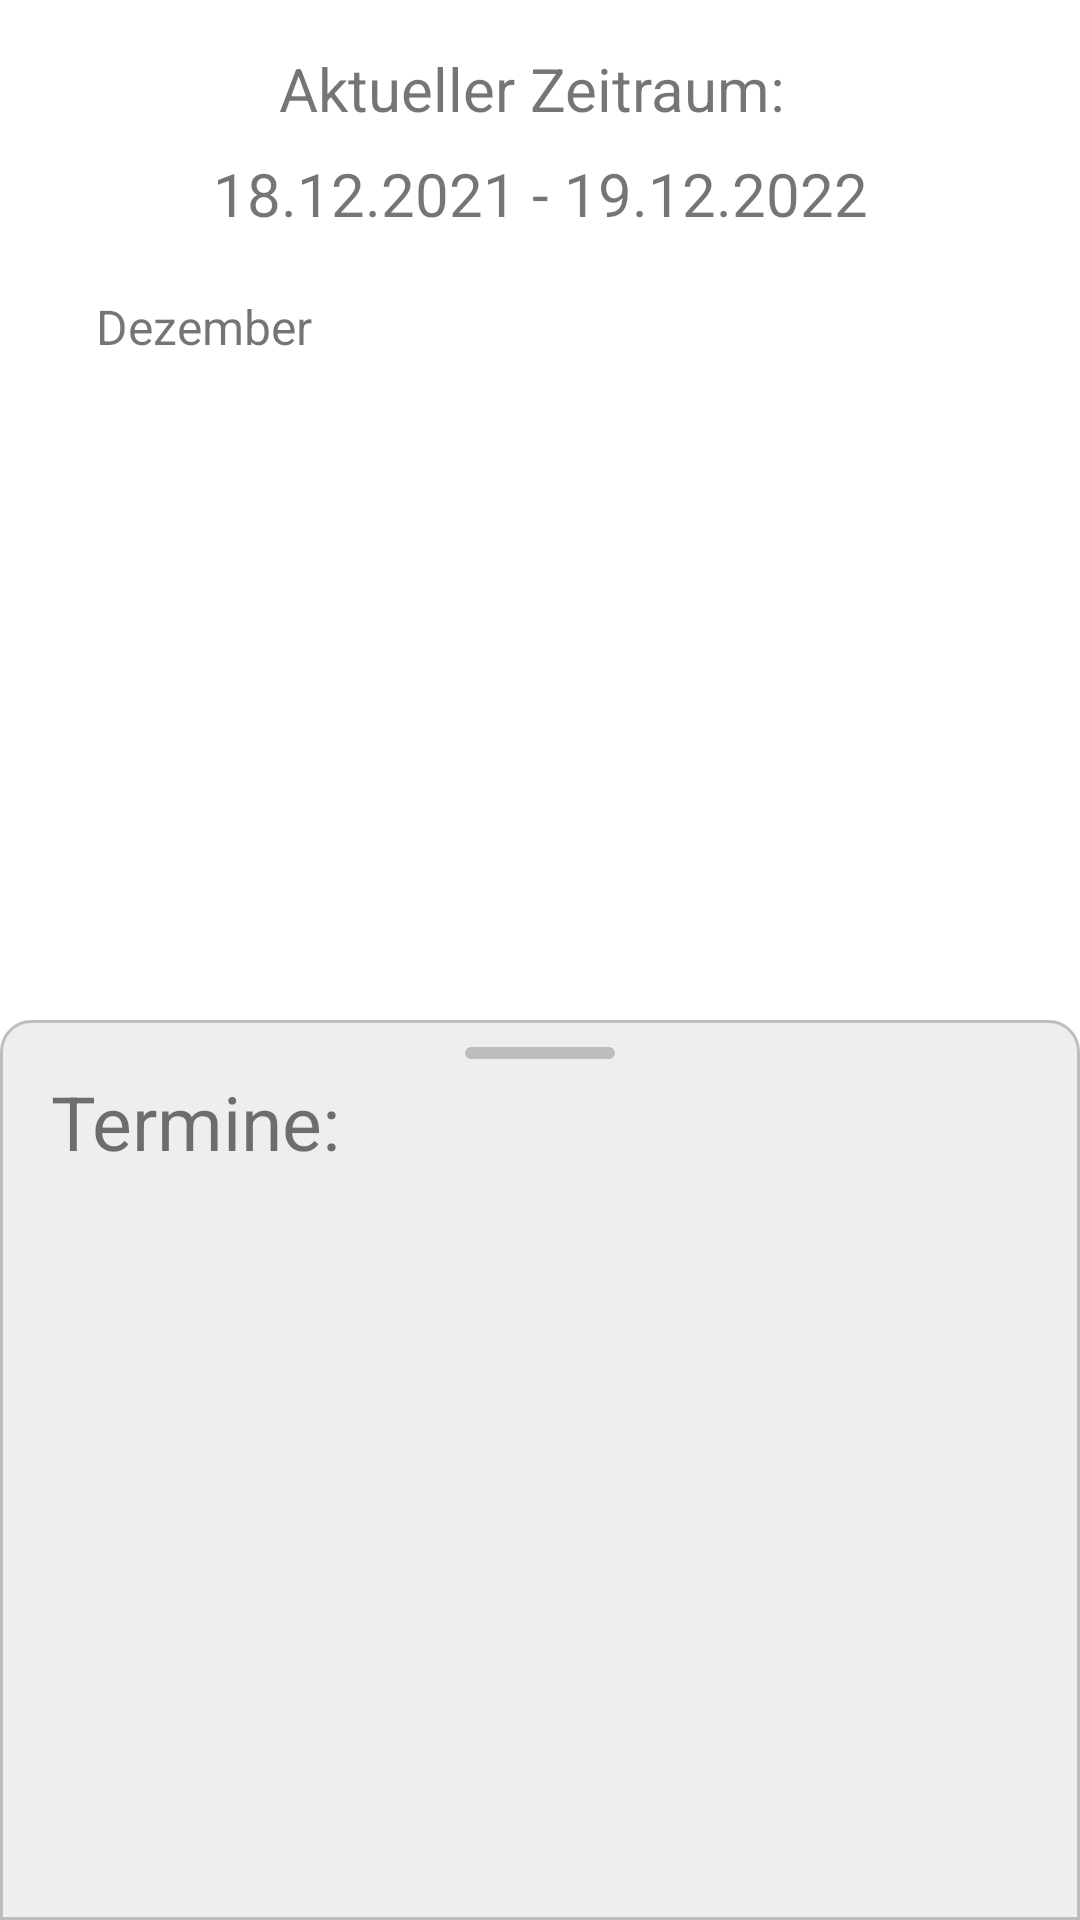

Here is an Android app screen rendered from its layout file. Give the layout XML and the strings, colors and styles it references.
<!-- AndroidManifest.xml: application theme Theme.Turnen -->
<!-- res/layout/fragment_home.xml -->
<?xml version="1.0" encoding="utf-8"?>
<RelativeLayout xmlns:android="http://schemas.android.com/apk/res/android"
    xmlns:app="http://schemas.android.com/apk/res-auto"
    xmlns:tools="http://schemas.android.com/tools"
    android:id="@+id/parentLayout"
    android:layout_width="match_parent"
    android:layout_height="match_parent"
    android:orientation="vertical">

    <androidx.constraintlayout.widget.ConstraintLayout
        android:id="@+id/layoutTop"
        android:layout_width="match_parent"
        android:layout_height="wrap_content"
        app:layout_constraintEnd_toEndOf="parent"
        app:layout_constraintStart_toStartOf="parent"
        app:layout_constraintTop_toTopOf="parent">

        <TextView
            android:id="@+id/txtViewCurrentPeriod"
            android:layout_width="wrap_content"
            android:layout_height="wrap_content"
            android:layout_marginTop="16dp"
            android:text="Aktueller Zeitraum: "
            android:textSize="20sp"
            app:layout_constraintEnd_toEndOf="parent"
            app:layout_constraintStart_toStartOf="parent"
            app:layout_constraintTop_toTopOf="parent" />

        <TextView
            android:id="@+id/txtViewCurrentPeriodSelected"
            android:layout_width="wrap_content"
            android:layout_height="wrap_content"
            android:layout_marginTop="8dp"
            android:text="18.12.2021 - 19.12.2022"
            android:textSize="20sp"
            app:layout_constraintEnd_toEndOf="parent"
            app:layout_constraintStart_toStartOf="parent"
            app:layout_constraintTop_toBottomOf="@+id/txtViewCurrentPeriod" />

    </androidx.constraintlayout.widget.ConstraintLayout>

    <androidx.constraintlayout.widget.ConstraintLayout
        android:id="@+id/layout2"
        android:layout_width="match_parent"
        android:layout_height="wrap_content"
        android:layout_above="@id/layout2"
        android:layout_below="@+id/layoutTop">


        <TextView
            android:id="@+id/txtViewCalendarMonth"
            android:layout_width="wrap_content"
            android:layout_height="wrap_content"
            android:layout_marginStart="32dp"
            android:layout_marginTop="20dp"
            android:layout_marginBottom="16dp"
            android:text="Dezember"
            android:textSize="16sp"
            app:layout_constraintStart_toStartOf="parent"
            app:layout_constraintTop_toTopOf="parent" />

        <ImageView
            android:id="@+id/btnMonthLeft"
            android:layout_width="25sp"
            android:layout_height="25sp"
            android:layout_marginEnd="16dp"
            android:src="@drawable/ic_arrow_back"
            app:layout_constraintEnd_toStartOf="@id/btnMonthRight"
            app:layout_constraintTop_toTopOf="@+id/txtViewCalendarMonth" />

        <ImageView
            android:id="@+id/btnMonthRight"
            android:layout_width="25sp"
            android:layout_height="25sp"
            android:layout_marginEnd="32dp"
            android:src="@drawable/ic_arrow_forward"
            app:layout_constraintEnd_toEndOf="parent"
            app:layout_constraintTop_toTopOf="@+id/txtViewCalendarMonth" />

    </androidx.constraintlayout.widget.ConstraintLayout>

    <androidx.constraintlayout.widget.ConstraintLayout
        android:layout_width="match_parent"
        android:layout_height="wrap_content"
        android:layout_below="@id/layout2"
        android:layout_above="@+id/bottomLayout"
        android:layout_marginTop="16dp"
        android:id="@+id/layout3">

        <androidx.recyclerview.widget.RecyclerView
            android:id="@+id/rvHome"
            android:layout_width="wrap_content"
            android:layout_height="wrap_content"
            app:layout_constraintEnd_toEndOf="parent"
            app:layout_constraintStart_toStartOf="parent"
            app:layout_constraintTop_toTopOf="parent" />

    </androidx.constraintlayout.widget.ConstraintLayout>

    <View
        android:id="@+id/homeLine"
        android:layout_width="match_parent"
        android:layout_height="2dp"
        android:layout_above="@id/bottomLayout"
        android:background="@color/grey_700" />

    <androidx.constraintlayout.widget.ConstraintLayout
        android:id="@+id/bottomLayout"
        android:layout_width="match_parent"
        android:layout_height="wrap_content"
        android:layout_alignParentBottom="true"
        android:background="@color/homeBottomColor"
        android:paddingBottom="8dp">

        <ImageView
            android:id="@+id/btnDateLeft"
            android:layout_width="25sp"
            android:layout_height="25sp"
            android:layout_marginEnd="8dp"
            android:contentDescription="@string/contentDscArrowLeft"
            android:src="@drawable/ic_arrow_back"
            app:layout_constraintBottom_toBottomOf="@+id/txtViewDate"
            app:layout_constraintEnd_toStartOf="@+id/guidelineVertical"
            app:layout_constraintStart_toStartOf="parent"
            app:layout_constraintTop_toTopOf="@+id/txtViewDate" />

        <TextView
            android:id="@+id/txtViewDate"
            android:layout_width="wrap_content"
            android:layout_height="wrap_content"
            android:layout_marginTop="32dp"
            android:text="07.12.2021"
            android:textSize="25sp"
            app:layout_constraintEnd_toStartOf="@+id/guidelineVertical"
            app:layout_constraintStart_toStartOf="@+id/guidelineVertical"
            app:layout_constraintTop_toTopOf="parent" />

        <ImageView
            android:id="@+id/btnDateRight"
            android:layout_width="25sp"
            android:layout_height="25sp"
            android:layout_marginStart="8dp"
            android:src="@drawable/ic_arrow_forward"
            app:layout_constraintBottom_toBottomOf="@+id/txtViewDate"
            app:layout_constraintEnd_toEndOf="parent"
            app:layout_constraintStart_toStartOf="@+id/guidelineVertical"
            app:layout_constraintTop_toTopOf="@+id/btnDateLeft" />

        <TextView
            android:id="@+id/txtViewTime"
            android:layout_width="wrap_content"
            android:layout_height="wrap_content"
            android:layout_marginTop="32dp"
            android:text="18:00 - 20:00"
            android:textSize="25sp"
            app:layout_constraintEnd_toStartOf="@+id/guidelineVertical"
            app:layout_constraintStart_toStartOf="@+id/guidelineVertical"
            app:layout_constraintTop_toBottomOf="@+id/txtViewDate" />

        <ImageView
            android:id="@+id/btnTimeLeft"
            android:layout_width="25sp"
            android:layout_height="25sp"
            android:layout_marginEnd="8dp"
            android:src="@drawable/ic_arrow_back"
            app:layout_constraintBottom_toBottomOf="@+id/txtViewTime"
            app:layout_constraintEnd_toStartOf="@+id/guidelineVertical"
            app:layout_constraintStart_toStartOf="parent"
            app:layout_constraintTop_toTopOf="@+id/txtViewTime" />

        <ImageView
            android:id="@+id/btnTimeRight"
            android:layout_width="25sp"
            android:layout_height="25sp"
            android:layout_marginStart="8dp"
            android:src="@drawable/ic_arrow_forward"
            app:layout_constraintBottom_toBottomOf="@+id/txtViewTime"
            app:layout_constraintEnd_toEndOf="parent"
            app:layout_constraintStart_toStartOf="@+id/guidelineVertical"
            app:layout_constraintTop_toTopOf="@+id/txtViewTime" />

        <androidx.constraintlayout.widget.Guideline
            android:id="@+id/guidelineVertical"
            android:layout_width="wrap_content"
            android:layout_height="wrap_content"
            android:orientation="vertical"
            app:layout_constraintGuide_percent="0.5" />

        <com.google.android.flexbox.FlexboxLayout
            android:layout_width="match_parent"
            android:layout_height="wrap_content"
            android:layout_marginTop="24dp"
            android:layout_marginBottom="8dp"
            app:flexWrap="nowrap"
            app:justifyContent="space_around"
            app:layout_constraintTop_toBottomOf="@id/txtViewTime">

            <Button
                android:id="@+id/btnCancel"
                android:layout_width="wrap_content"
                android:layout_height="wrap_content"
                android:padding="8dp"
                android:text="Austragen"
                android:textSize="20sp" />

            <Button
                android:id="@+id/btnEnter"
                android:layout_width="wrap_content"
                android:layout_height="wrap_content"
                android:padding="8dp"
                android:text="Eintragen"
                android:textSize="20sp"
                app:layout_constraintBottom_toBottomOf="@+id/btnCancel" />

        </com.google.android.flexbox.FlexboxLayout>


    </androidx.constraintlayout.widget.ConstraintLayout>

    <include layout="@layout/bottomsheet_calendar_item" />

</RelativeLayout>
<!-- res/layout/bottomsheet_calendar_item.xml (included above) -->
<?xml version="1.0" encoding="utf-8"?>
<androidx.coordinatorlayout.widget.CoordinatorLayout xmlns:android="http://schemas.android.com/apk/res/android"
    android:layout_width="match_parent"
    android:layout_height="match_parent"
    xmlns:app="http://schemas.android.com/apk/res-auto">

    <FrameLayout
        android:layout_width="match_parent"
        android:layout_height="300dp"
        android:background="@drawable/bottomsheet_background"
        android:id="@+id/standard_bottomsheet"
        app:layout_behavior="com.google.android.material.bottomsheet.BottomSheetBehavior"
        >

        <LinearLayout
            android:layout_width="match_parent"
            android:layout_height="match_parent"
            android:orientation="vertical">

            <View
                android:layout_width="50dp"
                android:layout_height="4dp"
                android:background="@drawable/bottomsheet_pullbar"
                android:layout_gravity="center"
                android:layout_marginTop="8dp"/>

            <TextView
                android:layout_width="wrap_content"
                android:layout_height="wrap_content"
                android:text="Termine:"
                android:textSize="25sp"
                android:layout_marginTop="4dp"
                android:layout_marginBottom="8dp"
                android:layout_marginStart="16dp"/>


            <androidx.recyclerview.widget.RecyclerView
                android:layout_width="wrap_content"
                android:layout_height="wrap_content"
                android:layout_gravity="center"
                android:id="@+id/rvBottomSheet"/>
        </LinearLayout>


    </FrameLayout>

</androidx.coordinatorlayout.widget.CoordinatorLayout>
<!-- resources referenced by this layout -->
<resources>
  <color name="grey_700">#616161</color>
  <color name="homeBottomColor">@color/grey_1000</color>
  <!-- drawable bottomsheet_background (drawable) -->
  <?xml version="1.0" encoding="utf-8"?>
  <shape xmlns:android="http://schemas.android.com/apk/res/android" >
      <stroke
          android:width="1dp"
          android:color="@color/fixtureOutlineColor" />
  
      <solid android:color="@color/fixtureBackgroundColor" />
  
      <padding
          android:left="1dp"
          android:right="1dp"
          android:bottom="1dp"
          android:top="1dp" />
  
      <corners android:topLeftRadius="10dp"
          android:topRightRadius="10dp"/>
  </shape>
  <!-- drawable bottomsheet_pullbar (drawable) -->
  <?xml version="1.0" encoding="utf-8"?>
  <shape xmlns:android="http://schemas.android.com/apk/res/android" >
    <stroke
        android:width="1dp"
        android:color="@color/fixtureOutlineColor" />
  
    <solid android:color="@color/fixtureOutlineColor" />
  
    <padding
        android:left="1dp"
        android:right="1dp"
        android:bottom="1dp"
        android:top="1dp" />
  
    <corners android:radius="40dp" />
  </shape>
  <string name="contentDscArrowLeft">Leftarrow</string>
  <style name="Theme.Turnen" parent="Theme.MaterialComponents.DayNight.NoActionBar">
          
          <item name="colorPrimary">@color/blueCold_300</item>
          <item name="colorPrimaryVariant">@color/blueCold_700</item>
          <item name="colorOnPrimary">@color/white</item>
          
          <item name="colorSecondary">@color/pink_300</item>
          <item name="colorSecondaryVariant">@color/pink_700</item>
          <item name="colorOnSecondary">@color/white</item>
          
          <item name="android:statusBarColor" tools:targetApi="l">?attr/colorPrimary</item>
  
          
          <item name="windowActionModeOverlay">true</item>
          <item name="actionModeStyle">@style/Widget.App.ActionMode</item>
          <item name="actionBarTheme">@style/ThemeOverlay.MaterialComponents.Dark.ActionBar</item>
          <item name="android:navigationBarColor">@android:color/transparent</item>
          <item name="android:windowTranslucentNavigation">true</item>
          <item name="bottomSheetDialogTheme">@style/ThemeOverlay.App.BottomSheetDialog</item>
      </style>
  <color name="grey_1000">#181818</color>
  <color name="fixtureOutlineColor">@color/grey_800</color>
  <color name="fixtureBackgroundColor">@color/grey_900</color>
  <color name="blueCold_300">#6985c6</color>
  <color name="blueCold_700">#00419c</color>
  <color name="white">#FFFFFFFF</color>
  <color name="pink_300">#ef4fa6</color>
  <color name="pink_700">#c7006e</color>
  <style name="Widget.App.ActionMode" parent="Widget.AppCompat.ActionMode">
          <item name="titleTextStyle">?attr/textAppearanceHeadline6</item>
          <item name="subtitleTextStyle">?attr/textAppearanceSubtitle1</item>
          <item name="background">@color/black</item>
      </style>
  <style name="ThemeOverlay.App.BottomSheetDialog" parent="ThemeOverlay.MaterialComponents.BottomSheetDialog">
          <item name="bottomSheetStyle">@style/ModalBottomSheetDialogLight</item>
      </style>
  <color name="grey_800">#424242</color>
  <color name="grey_900">#212121</color>
  <color name="black">#FF000000</color>
  <style name="ModalBottomSheetDialogLight" parent="Widget.MaterialComponents.BottomSheet.Modal">
          <item name="shapeAppearance">@style/ShapeAppearance.App.LargeComponent</item>
      </style>
  <style name="ShapeAppearance.App.LargeComponent" parent="ShapeAppearance.MaterialComponents.LargeComponent">
          <item name="cornerFamily">rounded</item>
          <item name="cornerSize">4dp</item>
      </style>
</resources>
